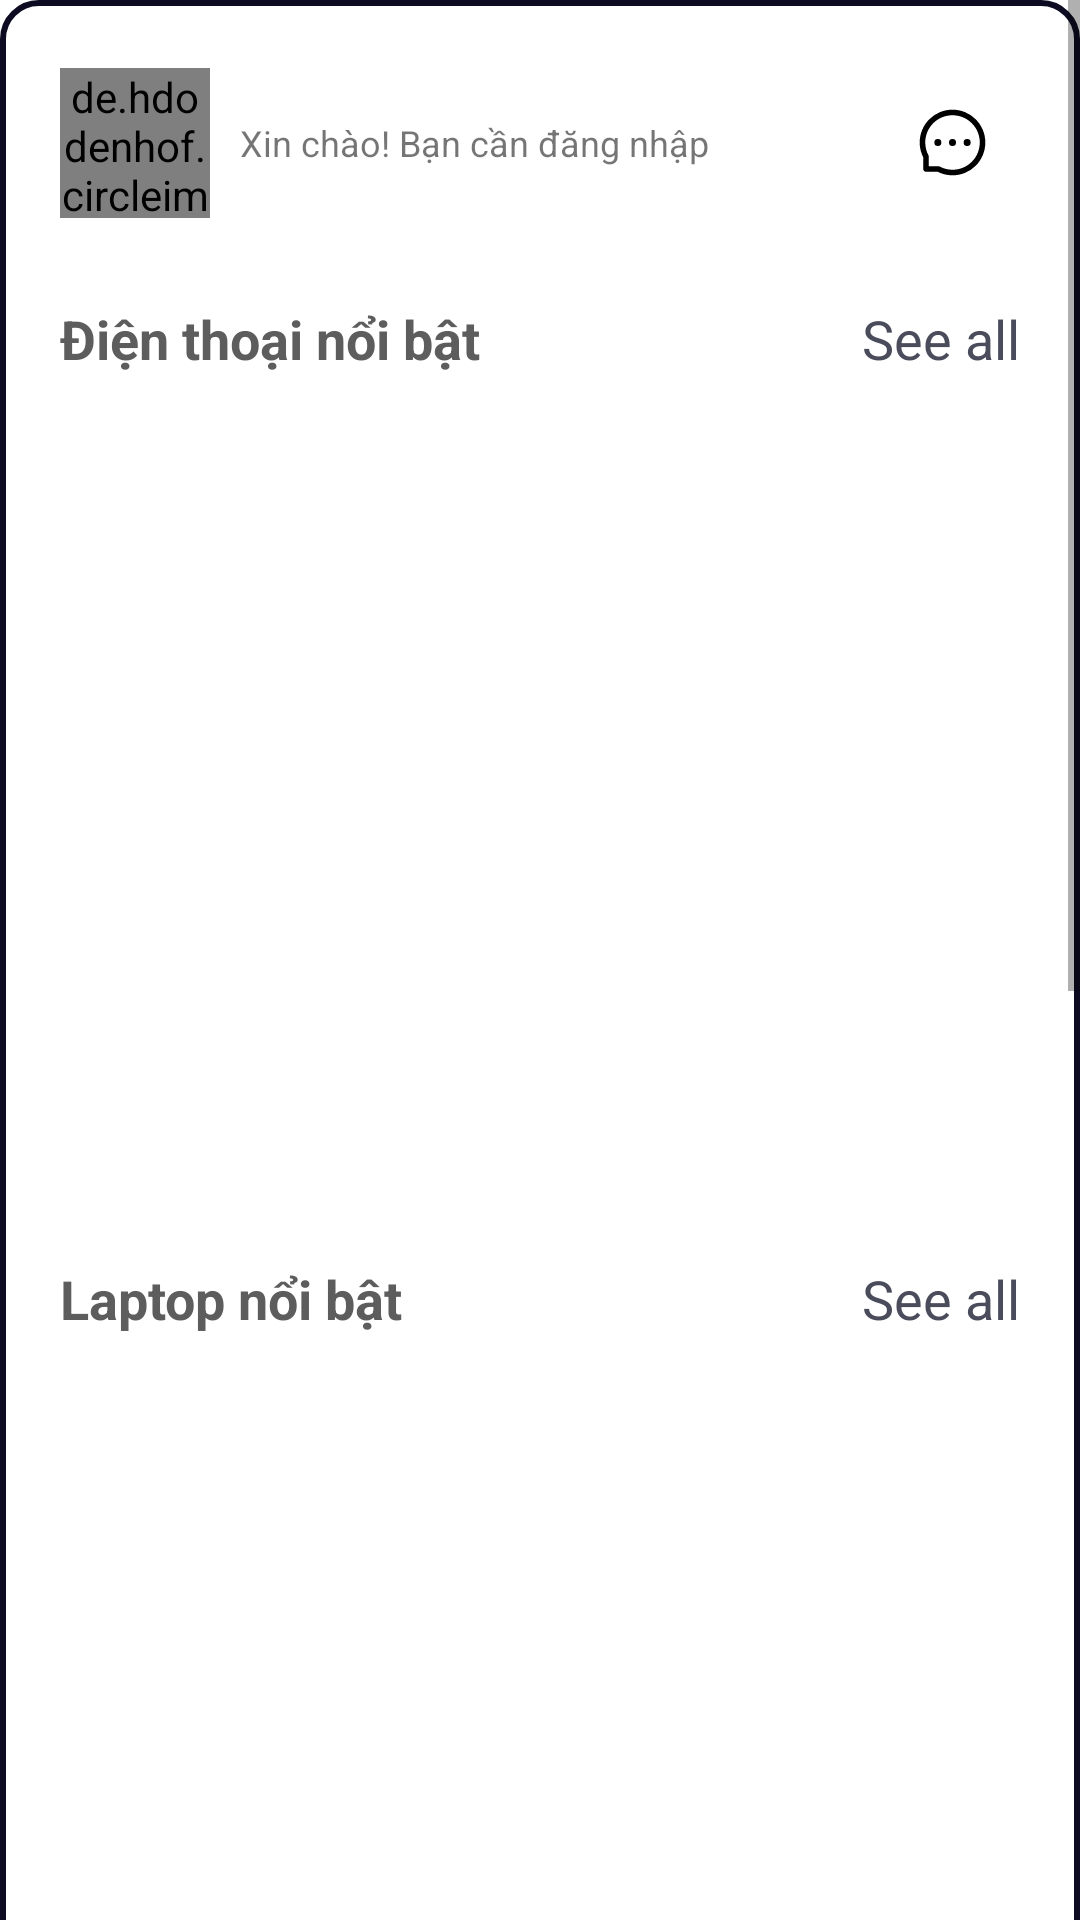

Reconstruct the res/layout file that produces this screen, plus the resources it refers to.
<!-- AndroidManifest.xml: application theme Theme.BuyItem00 -->
<!-- res/layout/fragment_home.xml -->
<?xml version="1.0" encoding="utf-8"?>
<ScrollView xmlns:android="http://schemas.android.com/apk/res/android"
    xmlns:app="http://schemas.android.com/apk/res-auto"
    android:layout_width="match_parent"
    android:layout_height="match_parent">


    <androidx.constraintlayout.widget.ConstraintLayout
        android:layout_width="match_parent"
        android:layout_height="match_parent"
        android:background="@drawable/background_home_fragment"
        android:padding="20dp">

        <androidx.constraintlayout.widget.ConstraintLayout
            android:id="@+id/linear"
            android:layout_width="match_parent"
            android:layout_height="55dp"
            app:layout_constraintStart_toStartOf="parent"
            app:layout_constraintTop_toTopOf="parent">

            <de.hdodenhof.circleimageview.CircleImageView
                android:id="@+id/image_avatar"
                android:layout_width="50dp"
                android:layout_height="50dp"
                android:src="@drawable/blank_profile"
                app:layout_constraintBottom_toBottomOf="parent"
                app:layout_constraintStart_toStartOf="parent"
                app:layout_constraintTop_toTopOf="parent" />

            <TextView
                android:textSize="12sp"
                android:id="@+id/tv_name"
                android:layout_width="wrap_content"
                android:layout_height="wrap_content"
                android:layout_marginStart="10dp"
                android:text="Xin chào! Bạn cần đăng nhập"
                app:layout_constraintBottom_toBottomOf="parent"
                app:layout_constraintStart_toEndOf="@id/image_avatar"
                app:layout_constraintTop_toTopOf="parent" />

            <ImageView
                android:id="@+id/btn_message"
                android:layout_width="25dp"
                android:layout_height="25dp"
                android:layout_marginEnd="10dp"
                android:src="@drawable/ic_message"
                app:layout_constraintBottom_toBottomOf="parent"
                app:layout_constraintEnd_toEndOf="parent"
                app:layout_constraintTop_toTopOf="parent" />

        </androidx.constraintlayout.widget.ConstraintLayout>

        <TextView
            android:layout_width="wrap_content"
            android:layout_height="wrap_content"
            android:text="Điện thoại nổi bật"
            android:textColor="#5E5D5D"
            android:textSize="18sp"
            android:textStyle="bold"
            app:layout_constraintBottom_toTopOf="@id/rv_phones"
            app:layout_constraintStart_toStartOf="parent" />

        <TextView
            android:id="@+id/tv_phone"
            android:layout_width="wrap_content"
            android:layout_height="wrap_content"
            android:text="See all"
            android:textColor="#4a4c5c"
            android:textSize="18sp"
            app:layout_constraintBottom_toTopOf="@id/rv_phones"
            app:layout_constraintEnd_toEndOf="parent" />


        <androidx.recyclerview.widget.RecyclerView
            android:id="@+id/rv_phones"
            android:layout_width="match_parent"
            android:layout_height="260dp"
            android:layout_marginTop="50dp"
            app:layout_constraintStart_toStartOf="parent"
            app:layout_constraintTop_toBottomOf="@id/linear" />

        <TextView
            android:layout_width="wrap_content"
            android:layout_height="wrap_content"
            android:text="Laptop nổi bật"
            android:textColor="#5E5D5D"
            android:textSize="18sp"
            android:textStyle="bold"
            app:layout_constraintBottom_toTopOf="@id/rv_laptops"
            app:layout_constraintStart_toStartOf="parent" />

        <TextView
            android:id="@+id/tv_laptop"
            android:layout_width="wrap_content"
            android:layout_height="wrap_content"
            android:text="See all"
            android:textColor="#4a4c5c"
            android:textSize="18sp"
            app:layout_constraintBottom_toTopOf="@id/rv_laptops"
            app:layout_constraintEnd_toEndOf="parent" />

        <androidx.recyclerview.widget.RecyclerView
            android:id="@+id/rv_laptops"
            android:layout_width="match_parent"
            android:layout_height="200dp"
            android:layout_marginTop="60dp"
            app:layout_constraintStart_toStartOf="parent"
            app:layout_constraintTop_toBottomOf="@id/rv_phones" />

        <TextView
            android:layout_width="wrap_content"
            android:layout_height="wrap_content"
            android:text="Đồng hồ thông minh nổi bật"
            android:textColor="#5E5D5D"
            android:textSize="18sp"
            android:textStyle="bold"
            app:layout_constraintBottom_toTopOf="@id/rv_smartwatches"
            app:layout_constraintStart_toStartOf="parent" />
        />

        <TextView
            android:id="@+id/tv_smartwatch"
            android:layout_width="wrap_content"
            android:layout_height="wrap_content"
            android:text="See all"
            android:textColor="#4a4c5c"
            android:textSize="18sp"
            app:layout_constraintBottom_toTopOf="@id/rv_smartwatches"
            app:layout_constraintEnd_toEndOf="parent" />

        <androidx.recyclerview.widget.RecyclerView
            android:id="@+id/rv_smartwatches"
            android:layout_width="match_parent"
            android:layout_height="260dp"
            android:layout_marginTop="60dp"
            app:layout_constraintStart_toStartOf="parent"
            app:layout_constraintTop_toBottomOf="@id/rv_laptops" />

        <TextView
            android:layout_width="wrap_content"
            android:layout_height="wrap_content"
            android:layout_marginTop="20dp"
            android:text="Máy tính bảng nổi bật"
            android:textColor="#5E5D5D"
            android:textSize="18sp"
            android:textStyle="bold"
            app:layout_constraintStart_toStartOf="parent"
            app:layout_constraintTop_toBottomOf="@id/rv_smartwatches" />

        <TextView
            android:id="@+id/tv_tablet"
            android:layout_width="wrap_content"
            android:layout_height="wrap_content"
            android:layout_marginTop="20dp"
            android:text="See all"
            android:textColor="#4a4c5c"
            android:textSize="18sp"
            app:layout_constraintEnd_toEndOf="parent"
            app:layout_constraintTop_toBottomOf="@id/rv_smartwatches" />

        <androidx.recyclerview.widget.RecyclerView
            android:id="@+id/rv_tablet"
            android:layout_width="match_parent"
            android:layout_height="200dp"
            android:layout_marginTop="55dp"
            app:layout_constraintStart_toStartOf="parent"
            app:layout_constraintTop_toBottomOf="@id/rv_smartwatches" />
    </androidx.constraintlayout.widget.ConstraintLayout>
</ScrollView>
<!-- resources referenced by this layout -->
<resources>
  <!-- drawable background_home_fragment (drawable) -->
  <?xml version="1.0" encoding="utf-8"?>
  <shape xmlns:android="http://schemas.android.com/apk/res/android">
      <stroke
          android:width="2dp"
          android:color="#0d0b21" />
      <corners android:radius="12dp" />
  </shape>
  <!-- drawable ic_message (drawable) -->
  <vector xmlns:android="http://schemas.android.com/apk/res/android"
      android:width="1024dp"
      android:height="1024dp"
      android:viewportWidth="1024"
      android:viewportHeight="1024">
    <path
        android:fillColor="#FF000000"
        android:pathData="M464,512a48,48 0,1 0,96 0,48 48,0 1,0 -96,0zM664,512a48,48 0,1 0,96 0,48 48,0 1,0 -96,0zM264,512a48,48 0,1 0,96 0,48 48,0 1,0 -96,0zM925.2,338.4c-22.6,-53.7 -55,-101.9 -96.3,-143.3a444.35,444.35 0,0 0,-143.3 -96.3C630.6,75.7 572.2,64 512,64h-2c-60.6,0.3 -119.3,12.3 -174.5,35.9a445.35,445.35 0,0 0,-142 96.5c-40.9,41.3 -73,89.3 -95.2,142.8 -23,55.4 -34.6,114.3 -34.3,174.9A449.4,449.4 0,0 0,112 714v152a46,46 0,0 0,46 46h152.1A449.4,449.4 0,0 0,510 960h2.1c59.9,0 118,-11.6 172.7,-34.3a444.48,444.48 0,0 0,142.8 -95.2c41.3,-40.9 73.8,-88.7 96.5,-142 23.6,-55.2 35.6,-113.9 35.9,-174.5 0.3,-60.9 -11.5,-120 -34.8,-175.6zM774.1,776.4C704,845.8 611,884 512,884h-1.7c-60.3,-0.3 -120.2,-15.3 -173.1,-43.5l-8.4,-4.5L188,836L188,695.2l-4.5,-8.4C155.3,633.9 140.3,574 140,513.7c-0.4,-99.7 37.7,-193.3 107.6,-263.8 69.8,-70.5 163.1,-109.5 262.8,-109.9h1.7c50,0 98.5,9.7 144.2,28.9 44.6,18.7 84.6,45.6 119,80 34.3,34.3 61.3,74.4 80,119 19.4,46.2 29.1,95.2 28.9,145.8 -0.6,99.6 -39.7,192.9 -110.1,262.7z"/>
  </vector>
  <style name="Theme.BuyItem00" parent="Theme.MaterialComponents.Light.NoActionBar">
          
          <item name="colorPrimary">@color/purple_500</item>
          <item name="colorPrimaryVariant">@color/purple_700</item>
          <item name="colorOnPrimary">@color/white</item>
          
          <item name="colorSecondary">@color/teal_200</item>
          <item name="colorSecondaryVariant">@color/teal_700</item>
          <item name="colorOnSecondary">@color/black</item>
          
          <item name="android:statusBarColor" tools:targetApi="l">?attr/colorPrimaryVariant</item>
          
      </style>
  <!-- not gathered from this repository: default colours our renderer supplied (Android Studio template values) -->
  <color name="purple_500">#FF6200EE</color>
  <color name="purple_700">#FF3700B3</color>
  <color name="teal_200">#FF03DAC5</color>
  <color name="teal_700">#FF018786</color>
  <color name="black">#FF000000</color>
  <color name="white">#FFFFFFFF</color>
</resources>
